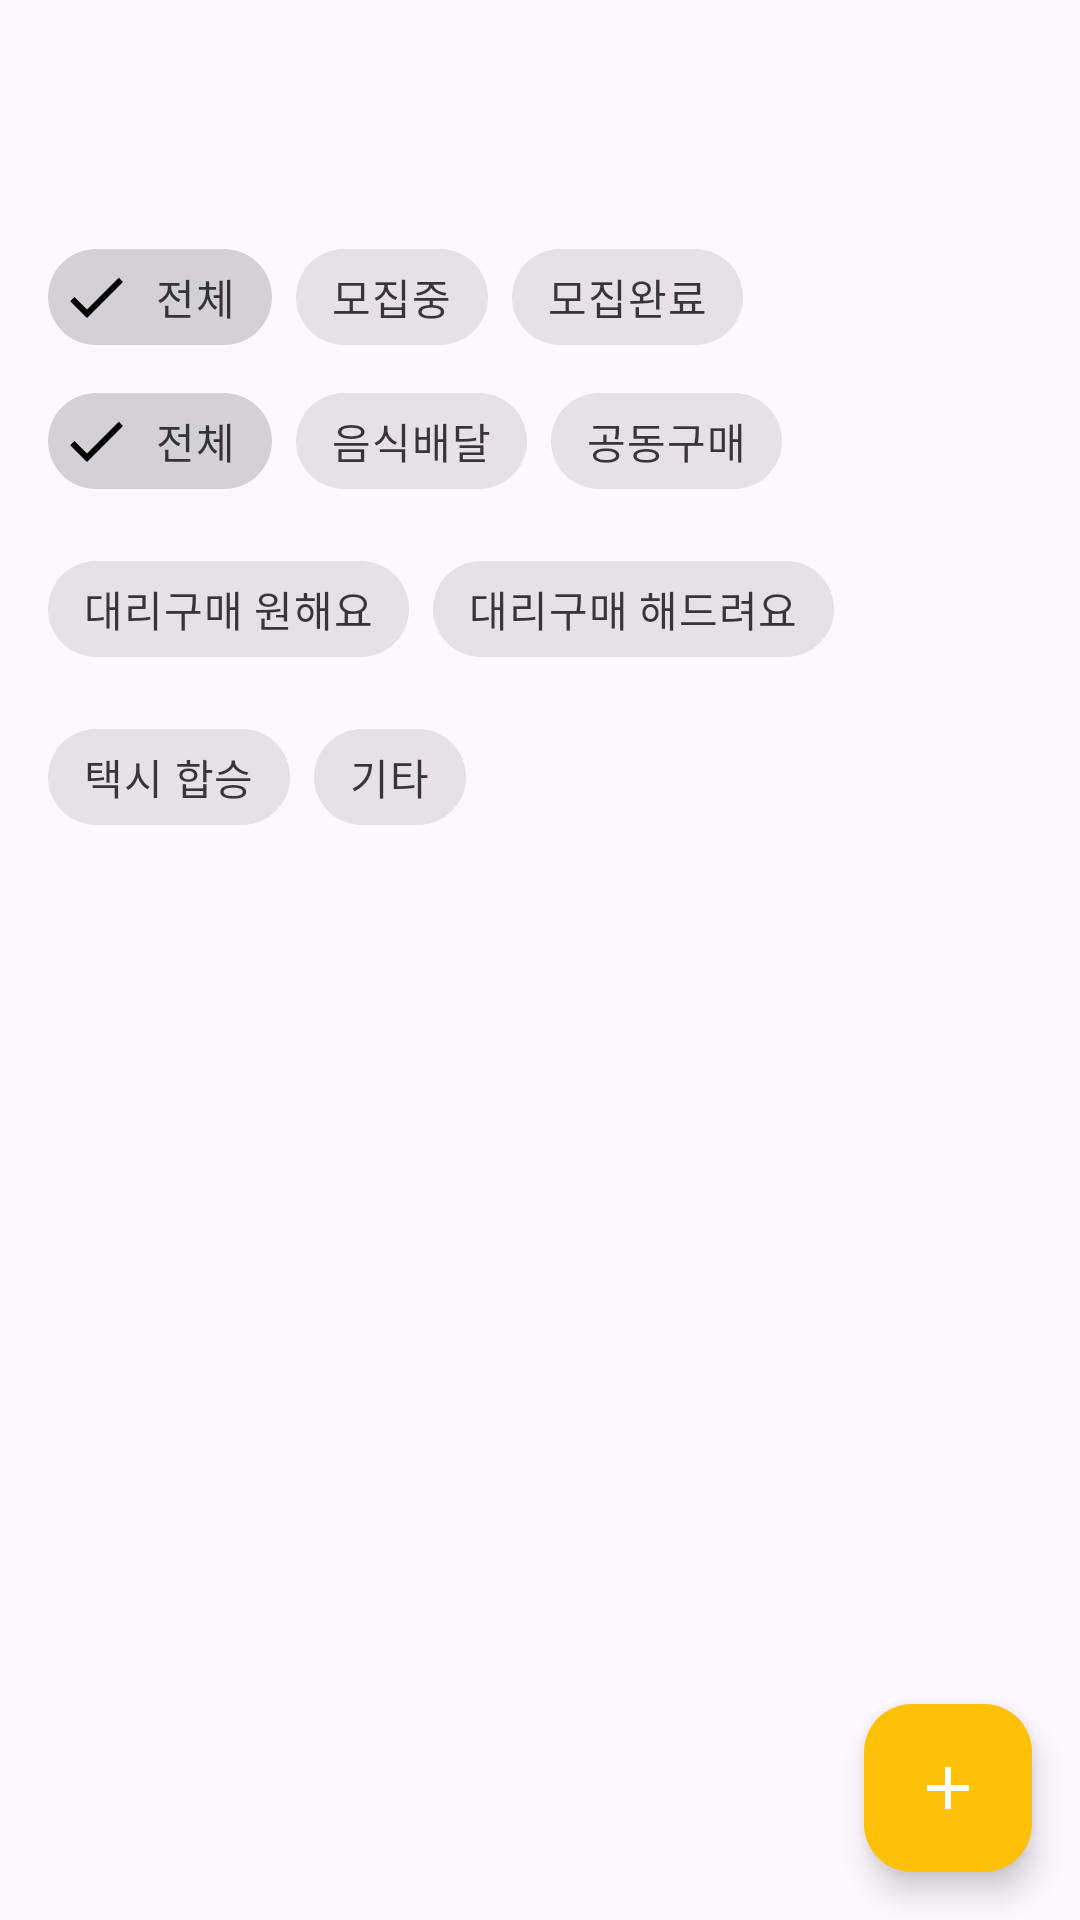

Reconstruct the res/layout file that produces this screen, plus the resources it refers to.
<!-- AndroidManifest.xml: application theme Theme.Nbang_v1 -->
<!-- res/layout/fragment_home.xml -->
<?xml version="1.0" encoding="utf-8"?>
<androidx.constraintlayout.widget.ConstraintLayout xmlns:android="http://schemas.android.com/apk/res/android"
    xmlns:app="http://schemas.android.com/apk/res-auto"
    xmlns:tools="http://schemas.android.com/tools"
    android:layout_width="match_parent"
    android:layout_height="match_parent"
    tools:context=".HomeFragment">

    <TextView
        android:id="@+id/textViewUserLocation"
        android:layout_width="wrap_content"
        android:layout_height="wrap_content"
        android:layout_marginStart="16dp"
        android:layout_marginTop="16dp"
        android:drawableEnd="@drawable/ic_arrow_drop_down"
        android:drawablePadding="8dp"
        android:gravity="center_vertical"
        android:padding="12dp"
        android:textAppearance="?attr/textAppearanceHeadline6"
        app:layout_constraintStart_toStartOf="parent"
        app:layout_constraintTop_toTopOf="parent"
        tools:text="동네 인증 필요" />

    <LinearLayout
        android:id="@+id/filterContainer"
        android:layout_width="0dp"
        android:layout_height="wrap_content"
        android:layout_marginTop="8dp"
        android:orientation="vertical"
        android:paddingStart="16dp"
        android:paddingEnd="16dp"
        app:layout_constraintEnd_toEndOf="parent"
        app:layout_constraintStart_toStartOf="parent"
        app:layout_constraintTop_toBottomOf="@id/textViewUserLocation">

        <com.google.android.material.chip.ChipGroup
            android:id="@+id/chipGroupStatus"
            android:layout_width="wrap_content"
            android:layout_height="wrap_content"
            app:singleSelection="true">

            <com.google.android.material.chip.Chip
                style="@style/Widget.MaterialComponents.Chip.Filter"
                android:layout_width="wrap_content"
                android:layout_height="wrap_content"
                android:checked="true"
                android:text="전체" />

            <com.google.android.material.chip.Chip
                android:id="@+id/chipStatusRecruiting"
                style="@style/Widget.MaterialComponents.Chip.Filter"
                android:layout_width="wrap_content"
                android:layout_height="wrap_content"
                android:text="모집중" />

            <com.google.android.material.chip.Chip
                android:id="@+id/chipStatusCompleted"
                style="@style/Widget.MaterialComponents.Chip.Filter"
                android:layout_width="wrap_content"
                android:layout_height="wrap_content"
                android:text="모집완료" />

        </com.google.android.material.chip.ChipGroup>

        <com.google.android.material.chip.ChipGroup
            android:id="@+id/chipGroupCategory"
            android:layout_width="wrap_content"
            android:layout_height="wrap_content"
            app:singleSelection="true">

            <com.google.android.material.chip.Chip
                style="@style/Widget.MaterialComponents.Chip.Filter"
                android:layout_width="wrap_content"
                android:layout_height="wrap_content"
                android:checked="true"
                android:text="전체" />

            <com.google.android.material.chip.Chip
                android:id="@+id/chipCategoryFood"
                style="@style/Widget.MaterialComponents.Chip.Filter"
                android:layout_width="wrap_content"
                android:layout_height="wrap_content"
                android:text="음식배달" />

            <com.google.android.material.chip.Chip
                android:id="@+id/chipCategoryPurchase"
                style="@style/Widget.MaterialComponents.Chip.Filter"
                android:layout_width="wrap_content"
                android:layout_height="wrap_content"
                android:text="공동구매" />

            <com.google.android.material.chip.Chip
                android:id="@+id/chipCategoryErrandWant"
                style="@style/Widget.MaterialComponents.Chip.Filter"
                android:layout_width="wrap_content"
                android:layout_height="wrap_content"
                android:text="대리구매 원해요" />

            <com.google.android.material.chip.Chip
                android:id="@+id/chipCategoryErrandDo"
                style="@style/Widget.MaterialComponents.Chip.Filter"
                android:layout_width="wrap_content"
                android:layout_height="wrap_content"
                android:text="대리구매 해드려요" />

            <com.google.android.material.chip.Chip
                android:id="@+id/chipCategoryTaxi"
                style="@style/Widget.MaterialComponents.Chip.Filter"
                android:layout_width="wrap_content"
                android:layout_height="wrap_content"
                android:text="택시 합승" />

            <com.google.android.material.chip.Chip
                android:id="@+id/chipCategoryEtc"
                style="@style/Widget.MaterialComponents.Chip.Filter"
                android:layout_width="wrap_content"
                android:layout_height="wrap_content"
                android:text="기타" />

        </com.google.android.material.chip.ChipGroup>

    </LinearLayout>

    <androidx.constraintlayout.widget.ConstraintLayout
        android:id="@+id/sliderGroup"
        android:layout_width="0dp"
        android:layout_height="wrap_content"
        android:layout_marginTop="8dp"
        android:paddingBottom="8dp"
        android:visibility="gone"
        app:layout_constraintEnd_toEndOf="parent"
        app:layout_constraintStart_toStartOf="parent"
        app:layout_constraintTop_toBottomOf="@+id/filterContainer"
        tools:visibility="visible">

        <TextView
            android:id="@+id/textViewDistanceLabel"
            android:layout_width="wrap_content"
            android:layout_height="wrap_content"
            android:layout_marginStart="16dp"
            android:text="검색 반경:"
            app:layout_constraintBottom_toBottomOf="parent"
            app:layout_constraintStart_toStartOf="parent"
            app:layout_constraintTop_toTopOf="parent" />

        <com.google.android.material.slider.Slider
            android:id="@+id/distanceSlider"
            style="@style/YellowSlider"
            android:layout_width="0dp"
            android:layout_height="wrap_content"
            android:layout_marginHorizontal="16dp"
            android:stepSize="1.0"
            android:value="5.0"
            android:valueFrom="1.0"
            android:valueTo="10.0"
            app:layout_constraintBottom_toBottomOf="parent"
            app:layout_constraintEnd_toStartOf="@+id/textViewDistanceValue"
            app:layout_constraintStart_toEndOf="@+id/textViewDistanceLabel"
            app:layout_constraintTop_toTopOf="parent" />

        <TextView
            android:id="@+id/textViewDistanceValue"
            android:layout_width="wrap_content"
            android:layout_height="wrap_content"
            android:layout_marginEnd="16dp"
            android:text="5 km"
            android:textStyle="bold"
            app:layout_constraintBottom_toBottomOf="parent"
            app:layout_constraintEnd_toEndOf="parent"
            app:layout_constraintTop_toTopOf="parent" />

    </androidx.constraintlayout.widget.ConstraintLayout>

    <androidx.recyclerview.widget.RecyclerView
        android:id="@+id/recyclerViewPosts"
        android:layout_width="0dp"
        android:layout_height="0dp"
        app:layout_constraintBottom_toBottomOf="parent"
        app:layout_constraintEnd_toEndOf="parent"
        app:layout_constraintStart_toStartOf="parent"
        app:layout_constraintTop_toBottomOf="@+id/sliderGroup" />

    <com.google.android.material.floatingactionbutton.FloatingActionButton
        android:id="@+id/fabCreatePost"
        android:layout_width="wrap_content"
        android:layout_height="wrap_content"
        android:layout_margin="16dp"
        android:contentDescription="새 게시글 작성"
        android:src="@drawable/ic_add"
        app:backgroundTint="@color/fab_yellow_background"
        app:layout_constraintBottom_toBottomOf="parent"
        app:layout_constraintEnd_toEndOf="parent"
        app:tint="@android:color/white" />

</androidx.constraintlayout.widget.ConstraintLayout>
<!-- resources referenced by this layout -->
<resources>
  <color name="fab_yellow_background">#FFC107</color>
  <!-- drawable ic_add (drawable) -->
  <vector xmlns:android="http://schemas.android.com/apk/res/android"
      android:width="24dp"
      android:height="24dp"
      android:viewportWidth="24"
      android:viewportHeight="24"
      android:tint="?attr/colorControlNormal">  
      <path
          android:fillColor="@android:color/white"
          android:pathData="M19,13h-6v6h-2v-6H5v-2h6V5h2v6h6v2z"/>
  </vector>
  <style name="Theme.Nbang_v1" parent="Base.Theme.Nbang_v1" />
  <style name="Base.Theme.Nbang_v1" parent="Theme.Material3.DayNight.NoActionBar">
  
      </style>
</resources>
